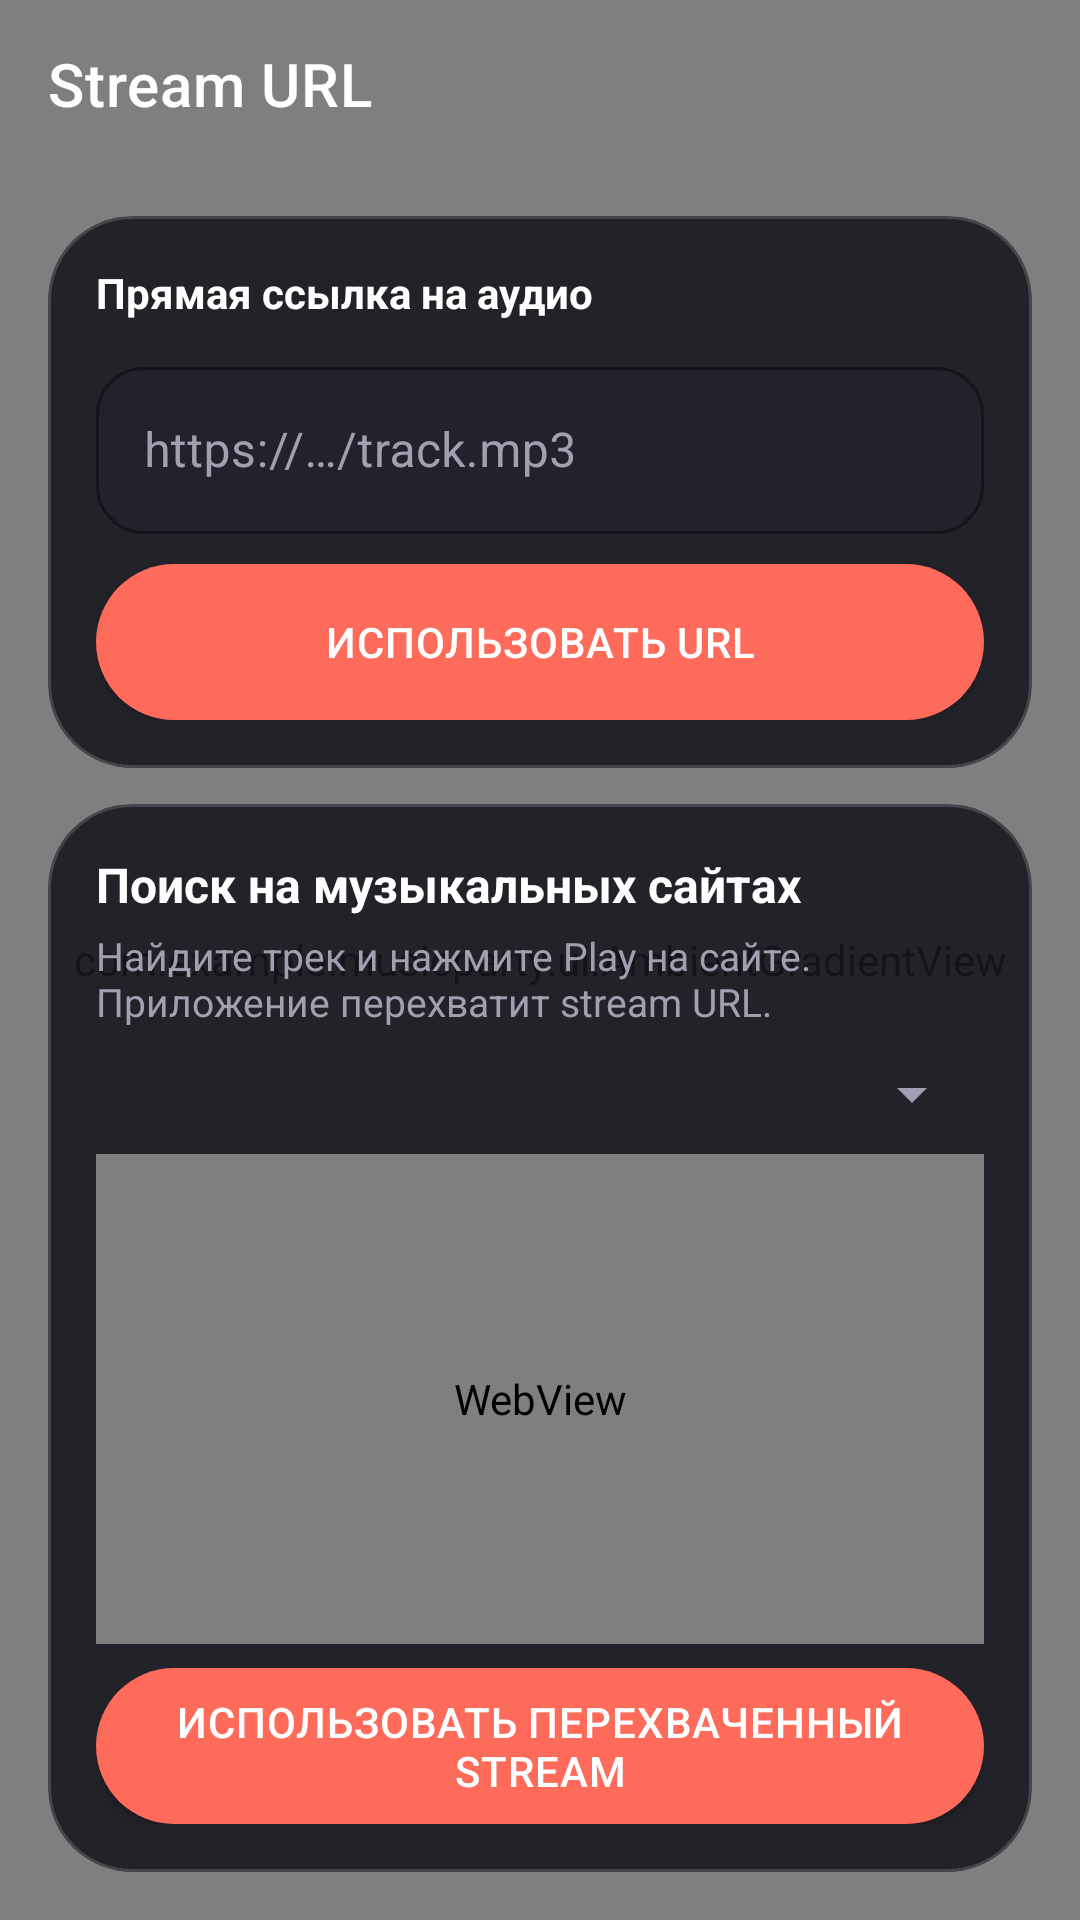

The Android layout XML behind this screen, and the referenced resources:
<!-- AndroidManifest.xml: application theme Theme.MusicParty -->
<!-- res/layout/activity_stream_picker.xml -->
<?xml version="1.0" encoding="utf-8"?>
<FrameLayout xmlns:android="http://schemas.android.com/apk/res/android"
    xmlns:app="http://schemas.android.com/apk/res-auto"
    android:layout_width="match_parent"
    android:layout_height="match_parent"
    android:background="@color/background_dark">

    <com.example.musicparty.ui.AmbientGradientView
        android:id="@+id/ambientBackground"
        android:layout_width="match_parent"
        android:layout_height="match_parent" />

    <androidx.coordinatorlayout.widget.CoordinatorLayout
        android:layout_width="match_parent"
        android:layout_height="match_parent"
        android:background="@android:color/transparent">

        <com.google.android.material.appbar.AppBarLayout
            android:layout_width="match_parent"
            android:layout_height="wrap_content"
            android:background="@android:color/transparent"
            app:elevation="0dp">

            <com.google.android.material.appbar.MaterialToolbar
                android:id="@+id/toolbar"
                style="@style/Widget.MusicParty.Toolbar"
                android:layout_width="match_parent"
                android:layout_height="?attr/actionBarSize"
                app:navigationIcon="@drawable/ic_back"
                app:title="@string/stream_picker_title"
                app:titleTextColor="@color/white" />
        </com.google.android.material.appbar.AppBarLayout>

        <LinearLayout
            android:layout_width="match_parent"
            android:layout_height="match_parent"
            android:orientation="vertical"
            android:padding="16dp"
            app:layout_behavior="@string/appbar_scrolling_view_behavior">

            <com.google.android.material.card.MaterialCardView
                android:layout_width="match_parent"
                android:layout_height="wrap_content"
                app:cardBackgroundColor="@color/surface_glass"
                app:cardCornerRadius="28dp"
                app:cardElevation="0dp"
                app:strokeColor="@color/stroke_subtle"
                app:strokeWidth="1dp">

                <LinearLayout
                    android:layout_width="match_parent"
                    android:layout_height="wrap_content"
                    android:orientation="vertical"
                    android:padding="16dp">

                    <TextView
                        android:layout_width="match_parent"
                        android:layout_height="wrap_content"
                        android:text="@string/paste_stream_title"
                        android:textColor="@color/white"
                        android:textStyle="bold" />

                    <com.google.android.material.textfield.TextInputLayout
                        style="@style/Widget.MusicParty.TextInputLayout"
                        android:layout_width="match_parent"
                        android:layout_height="wrap_content"
                        android:layout_marginTop="10dp"
                        android:hint="@string/stream_url_hint"
                        app:boxCornerRadiusBottomEnd="16dp"
                        app:boxCornerRadiusBottomStart="16dp"
                        app:boxCornerRadiusTopEnd="16dp"
                        app:boxCornerRadiusTopStart="16dp"
                        app:boxStrokeColor="@color/accent"
                        app:hintTextColor="@color/accent_soft">

                        <com.google.android.material.textfield.TextInputEditText
                            android:id="@+id/streamUrlInput"
                            android:layout_width="match_parent"
                            android:layout_height="wrap_content"
                            android:inputType="textUri"
                            android:textColor="@color/white" />
                    </com.google.android.material.textfield.TextInputLayout>

                    <com.google.android.material.button.MaterialButton
                        android:id="@+id/pasteConfirmButton"
                        android:layout_width="match_parent"
                        android:layout_height="wrap_content"
                        android:layout_marginTop="10dp"
                        android:text="@string/use_stream_url" />
                </LinearLayout>
            </com.google.android.material.card.MaterialCardView>

            <com.google.android.material.card.MaterialCardView
                android:layout_width="match_parent"
                android:layout_height="0dp"
                android:layout_marginTop="12dp"
                android:layout_weight="1"
                app:cardBackgroundColor="@color/surface_glass"
                app:cardCornerRadius="28dp"
                app:cardElevation="0dp"
                app:strokeColor="@color/stroke_subtle"
                app:strokeWidth="1dp">

                <LinearLayout
                    android:layout_width="match_parent"
                    android:layout_height="match_parent"
                    android:orientation="vertical"
                    android:padding="16dp">

                    <TextView
                        android:layout_width="match_parent"
                        android:layout_height="wrap_content"
                        android:text="@string/online_search_title"
                        android:textColor="@color/white"
                        android:textSize="16sp"
                        android:textStyle="bold" />

                    <TextView
                        android:layout_width="match_parent"
                        android:layout_height="wrap_content"
                        android:layout_marginTop="4dp"
                        android:text="@string/online_search_hint"
                        android:textColor="@color/text_secondary"
                        android:textSize="13sp" />

                    <Spinner
                        android:id="@+id/siteSpinner"
                        android:layout_width="match_parent"
                        android:layout_height="wrap_content"
                        android:layout_marginTop="10dp" />

                    <WebView
                        android:id="@+id/musicWebView"
                        android:layout_width="match_parent"
                        android:layout_height="0dp"
                        android:layout_marginTop="8dp"
                        android:layout_weight="1"
                        android:minHeight="420dp" />

                    <TextView
                        android:id="@+id/capturedStreamText"
                        android:layout_width="match_parent"
                        android:layout_height="wrap_content"
                        android:layout_marginTop="8dp"
                        android:textColor="@color/accent_blue"
                        android:visibility="gone" />

                    <com.google.android.material.button.MaterialButton
                        android:id="@+id/useCapturedButton"
                        android:layout_width="match_parent"
                        android:layout_height="wrap_content"
                        android:layout_marginTop="8dp"
                        android:text="@string/use_captured_stream" />
                </LinearLayout>
            </com.google.android.material.card.MaterialCardView>
        </LinearLayout>
    </androidx.coordinatorlayout.widget.CoordinatorLayout>
</FrameLayout>
<!-- resources referenced by this layout -->
<resources>
  <color name="accent">#FFFF6B5A</color>
  <color name="accent_blue">#FF5B8CFF</color>
  <color name="accent_soft">#FFFF8A75</color>
  <color name="background_dark">#FF07070A</color>
  <color name="stroke_subtle">#28FFFFFF</color>
  <color name="surface_glass">#E016161E</color>
  <color name="text_secondary">#FFA0A0B0</color>
  <color name="white">#FFFFFFFF</color>
  <string name="online_search_hint">Найдите трек и нажмите Play на сайте. Приложение перехватит stream URL.</string>
  <string name="online_search_title">Поиск на музыкальных сайтах</string>
  <string name="paste_stream_title">Прямая ссылка на аудио</string>
  <string name="stream_picker_title">Stream URL</string>
  <string name="stream_url_hint">https://…/track.mp3</string>
  <string name="use_captured_stream">Использовать перехваченный stream</string>
  <string name="use_stream_url">Использовать URL</string>
  <style name="Widget.MusicParty.TextInputLayout" parent="Widget.MaterialComponents.TextInputLayout.OutlinedBox">
          <item name="boxBackgroundColor">@color/surface_variant</item>
          <item name="boxStrokeColor">@color/stroke_subtle</item>
          <item name="hintTextColor">@color/text_secondary</item>
          <item name="android:textColorHint">@color/text_secondary</item>
          <item name="editTextStyle">@style/Widget.MusicParty.TextInputEditText</item>
      </style>
  <style name="Widget.MusicParty.Toolbar" parent="Widget.MaterialComponents.Toolbar">
          <item name="android:background">@android:color/transparent</item>
          <item name="titleTextColor">@color/white</item>
          <item name="subtitleTextColor">@color/text_secondary</item>
      </style>
  <color name="surface_variant">#FF22222C</color>
  <style name="Widget.MusicParty.TextInputEditText" parent="Widget.AppCompat.EditText">
          <item name="android:textColor">@color/white</item>
          <item name="android:textColorHint">@color/text_secondary</item>
      </style>
  <color name="purple_700">#FFE05545</color>
  <color name="accent_pink">#FFFF4D8D</color>
  <color name="surface_dark">#E614141A</color>
  <style name="Widget.MusicParty.Button" parent="Widget.MaterialComponents.Button">
          <item name="backgroundTint">@color/accent</item>
          <item name="android:textColor">@color/white</item>
          <item name="cornerRadius">28dp</item>
          <item name="android:letterSpacing">0.02</item>
          <item name="android:insetTop">0dp</item>
          <item name="android:insetBottom">0dp</item>
          <item name="android:minHeight">52dp</item>
      </style>
  <style name="Widget.MusicParty.Card" parent="Widget.MaterialComponents.CardView">
          <item name="cardBackgroundColor">@color/surface_glass</item>
          <item name="cardCornerRadius">24dp</item>
          <item name="cardElevation">0dp</item>
          <item name="strokeColor">@color/stroke_subtle</item>
          <item name="strokeWidth">1dp</item>
      </style>
</resources>
